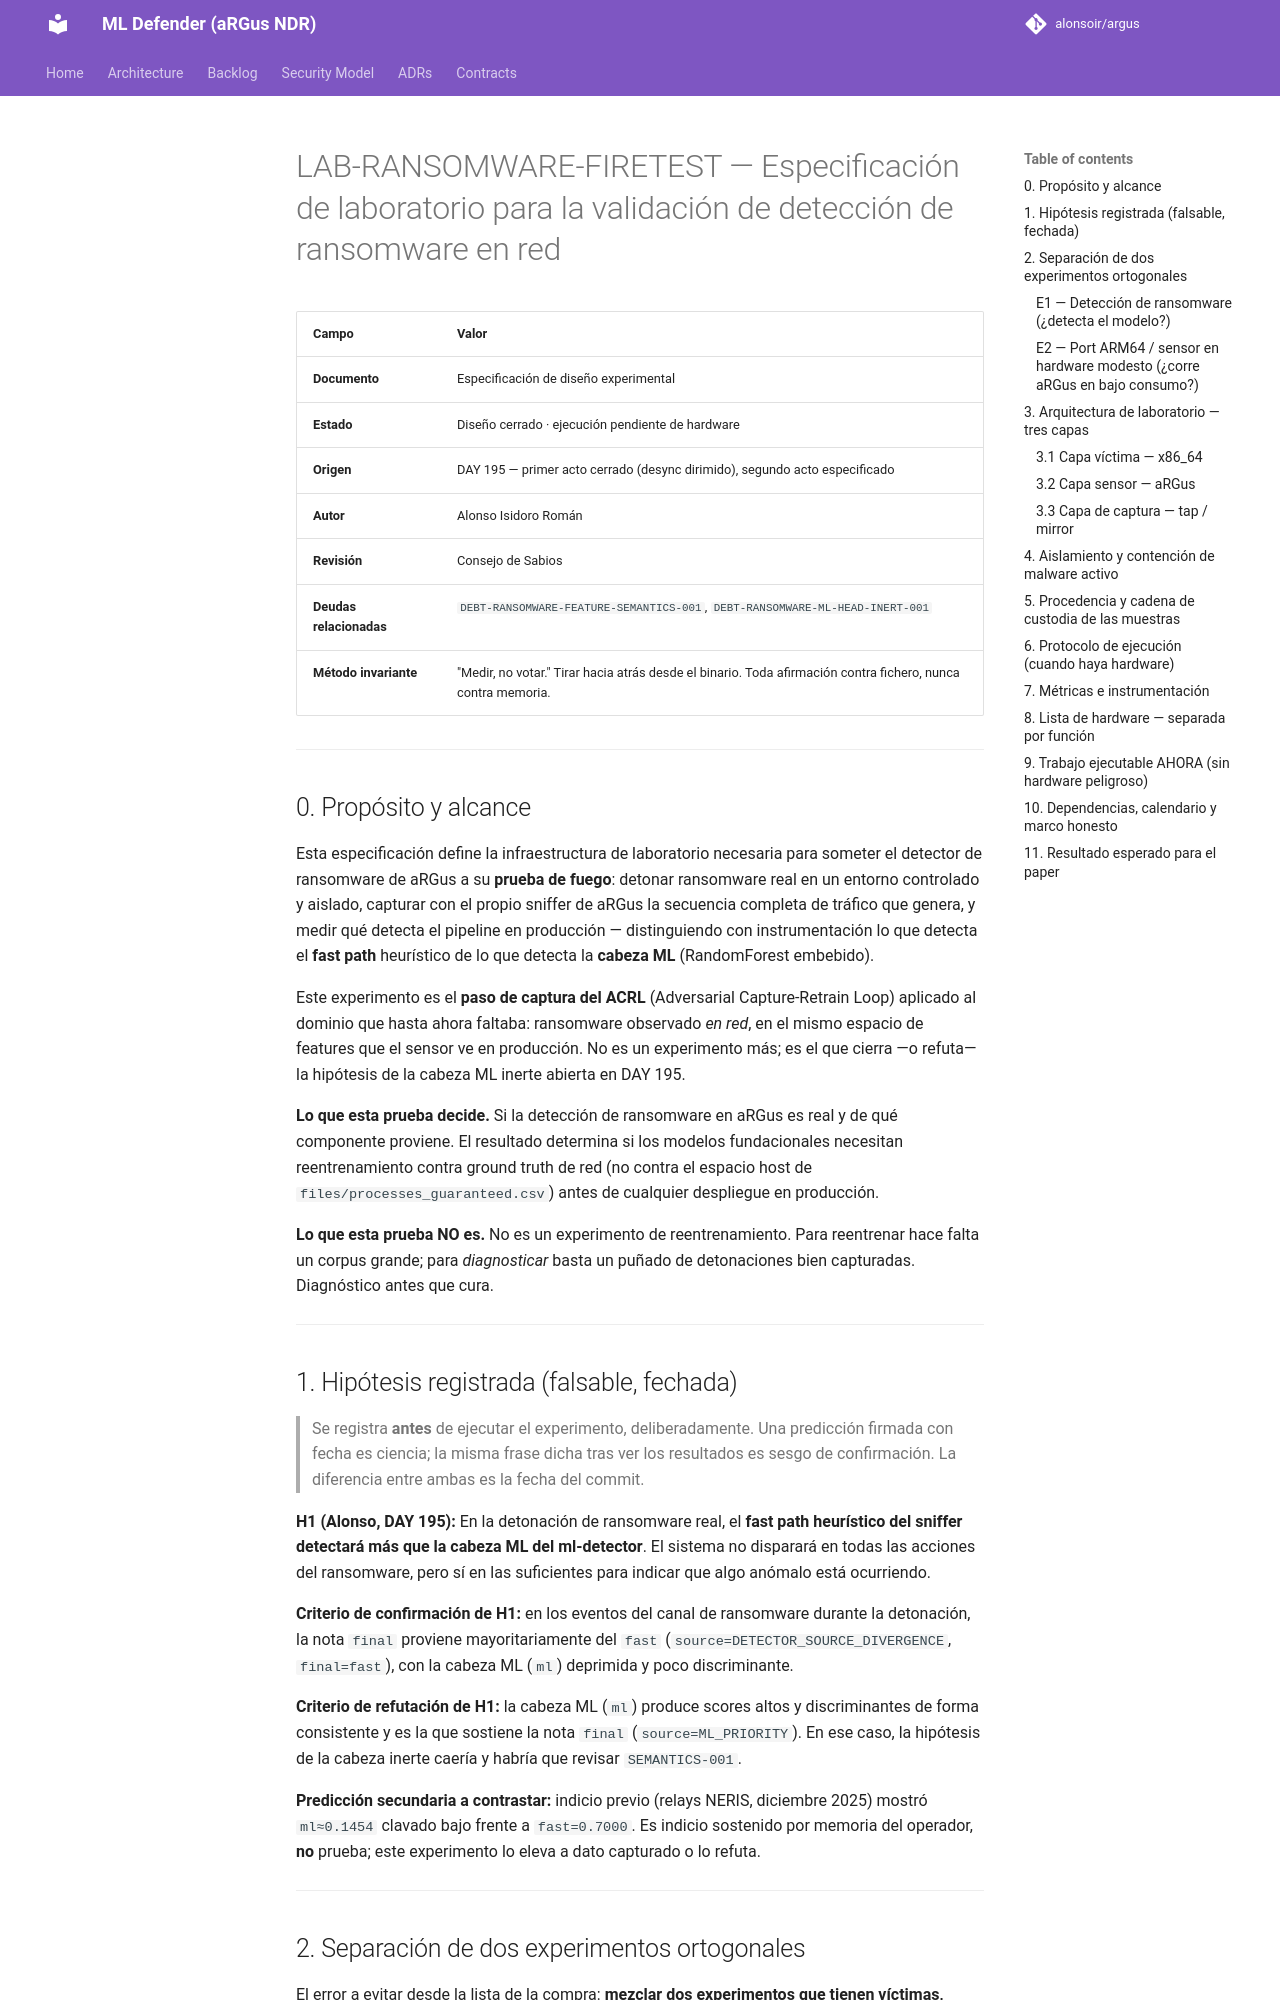

repository: alonsoir/argus · page: experiments/LAB-RANSOMWARE-FIRETEST-SPEC/index.html · generator: mkdocs

# LAB-RANSOMWARE-FIRETEST — Especificación de laboratorio para la validación de detección de ransomware en red

| Campo | Valor |
|---|---|
| **Documento** | Especificación de diseño experimental |
| **Estado** | Diseño cerrado · ejecución pendiente de hardware |
| **Origen** | DAY 195 — primer acto cerrado (desync dirimido), segundo acto especificado |
| **Autor** | Alonso Isidoro Román |
| **Revisión** | Consejo de Sabios |
| **Deudas relacionadas** | `DEBT-RANSOMWARE-FEATURE-SEMANTICS-001`, `DEBT-RANSOMWARE-ML-HEAD-INERT-001` |
| **Método invariante** | "Medir, no votar." Tirar hacia atrás desde el binario. Toda afirmación contra fichero, nunca contra memoria. |

---

## 0. Propósito y alcance

Esta especificación define la infraestructura de laboratorio necesaria para someter el detector de ransomware de aRGus a su **prueba de fuego**: detonar ransomware real en un entorno controlado y aislado, capturar con el propio sniffer de aRGus la secuencia completa de tráfico que genera, y medir qué detecta el pipeline en producción — distinguiendo con instrumentación lo que detecta el **fast path** heurístico de lo que detecta la **cabeza ML** (RandomForest embebido).

Este experimento es el **paso de captura del ACRL** (Adversarial Capture-Retrain Loop) aplicado al dominio que hasta ahora faltaba: ransomware observado *en red*, en el mismo espacio de features que el sensor ve en producción. No es un experimento más; es el que cierra —o refuta— la hipótesis de la cabeza ML inerte abierta en DAY 195.

**Lo que esta prueba decide.** Si la detección de ransomware en aRGus es real y de qué componente proviene. El resultado determina si los modelos fundacionales necesitan reentrenamiento contra ground truth de red (no contra el espacio host de `files/processes_guaranteed.csv`) antes de cualquier despliegue en producción.

**Lo que esta prueba NO es.** No es un experimento de reentrenamiento. Para reentrenar hace falta un corpus grande; para *diagnosticar* basta un puñado de detonaciones bien capturadas. Diagnóstico antes que cura.

---

## 1. Hipótesis registrada (falsable, fechada)

> Se registra **antes** de ejecutar el experimento, deliberadamente. Una predicción firmada con fecha es ciencia; la misma frase dicha tras ver los resultados es sesgo de confirmación. La diferencia entre ambas es la fecha del commit.

**H1 (Alonso, DAY 195):** En la detonación de ransomware real, el **fast path heurístico del sniffer detectará más que la cabeza ML del ml-detector**. El sistema no disparará en todas las acciones del ransomware, pero sí en las suficientes para indicar que algo anómalo está ocurriendo.

**Criterio de confirmación de H1:** en los eventos del canal de ransomware durante la detonación, la nota `final` proviene mayoritariamente del `fast` (`source=DETECTOR_SOURCE_DIVERGENCE`, `final=fast`), con la cabeza ML (`ml`) deprimida y poco discriminante.

**Criterio de refutación de H1:** la cabeza ML (`ml`) produce scores altos y discriminantes de forma consistente y es la que sostiene la nota `final` (`source=ML_PRIORITY`). En ese caso, la hipótesis de la cabeza inerte caería y habría que revisar `SEMANTICS-001`.

**Predicción secundaria a contrastar:** indicio previo (relays NERIS, diciembre 2025) mostró `ml≈0.1454` clavado bajo frente a `fast=0.7000`. Es indicio sostenido por memoria del operador, **no** prueba; este experimento lo eleva a dato capturado o lo refuta.

---

## 2. Separación de dos experimentos ortogonales

El error a evitar desde la lista de la compra: **mezclar dos experimentos que tienen víctimas, objetivos y hardware distintos.**
